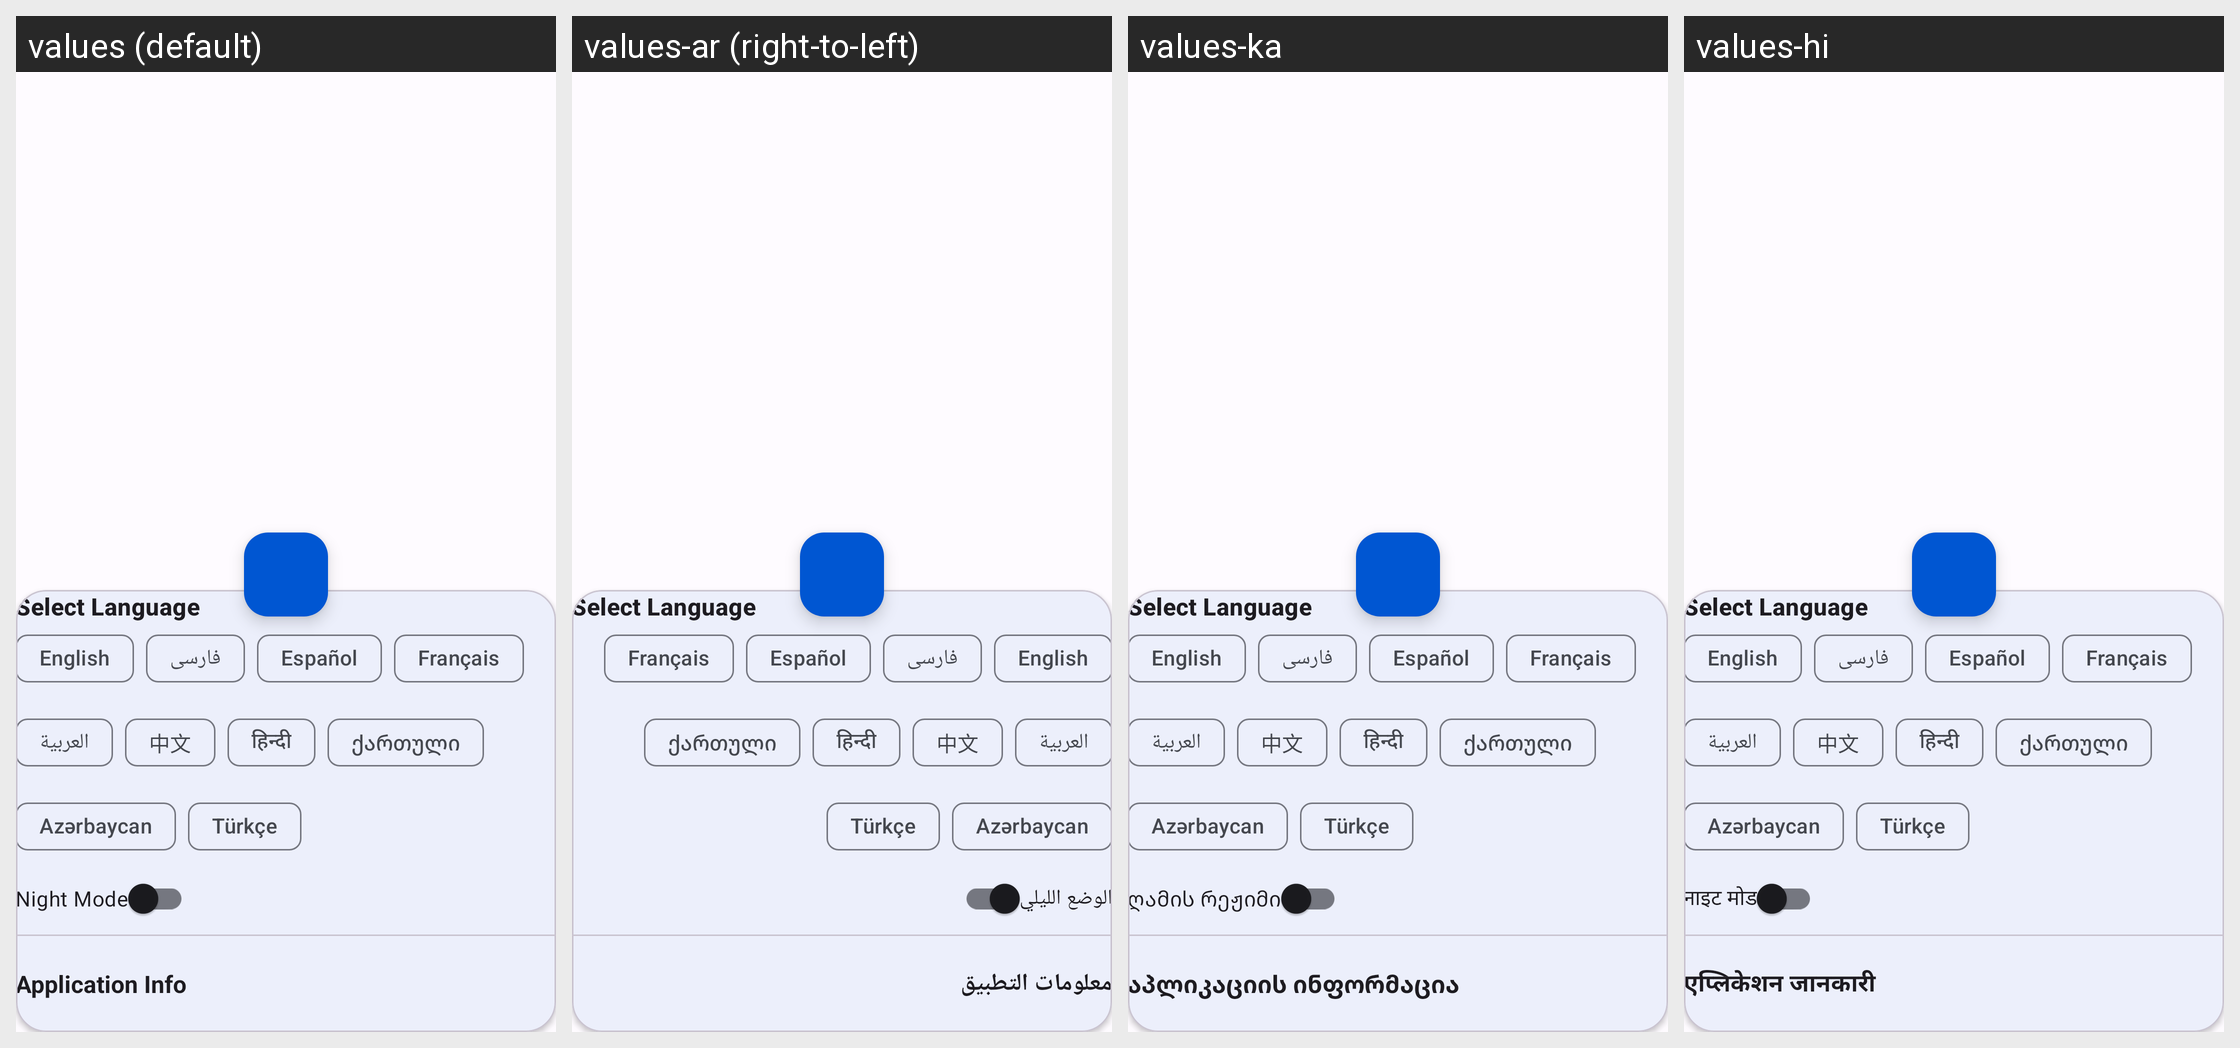

The same Android screen rendered under several of its app's locales, left to right. List the strings drawn on it with the default value and each locale's translation.
Android screen res/layout/fragment_about.xml rendered under 4 locales, left to right: values (default), values-ar (right-to-left), values-ka, values-hi. Device: Nexus 5 (rendered at 1080×1920; each locale shown at half size, 540×960, under a caption strip naming it); theme AppTheme.
Other locales in the repository, not shown: values-az, values-es, values-fa, values-fr, values-tr, values-zh.
Strings drawn on this screen, with the default value and each locale's value (text and hints the layout hard-codes, and strings that could not be matched under every locale, appear in the picture but are not listed):

select_language_label
  values: Select Language
  values-ar: Select Language  [not translated; the default value is used]
  values-ka: Select Language  [not translated; the default value is used]
  values-hi: Select Language  [not translated; the default value is used]

english_label
  values: English
  values-ar: English
  values-ka: English
  values-hi: English

persian_label
  values: فارسی
  values-ar: فارسی
  values-ka: فارسی
  values-hi: فارسی

spanish_label
  values: Español
  values-ar: Español  [not translated; the default value is used]
  values-ka: Español  [not translated; the default value is used]
  values-hi: Español  [not translated; the default value is used]

french_label
  values: Français
  values-ar: Français  [not translated; the default value is used]
  values-ka: Français  [not translated; the default value is used]
  values-hi: Français  [not translated; the default value is used]

arabic_label
  values: العربية
  values-ar: العربية  [not translated; the default value is used]
  values-ka: العربية  [not translated; the default value is used]
  values-hi: العربية  [not translated; the default value is used]

chinese_label
  values: 中文
  values-ar: 中文  [not translated; the default value is used]
  values-ka: 中文  [not translated; the default value is used]
  values-hi: 中文  [not translated; the default value is used]

hindi_label
  values: हिन्दी
  values-ar: हिन्दी  [not translated; the default value is used]
  values-ka: हिन्दी  [not translated; the default value is used]
  values-hi: हिन्दी  [not translated; the default value is used]

georgian_label
  values: ქართული
  values-ar: ქართული  [not translated; the default value is used]
  values-ka: ქართული  [not translated; the default value is used]
  values-hi: ქართული  [not translated; the default value is used]

azerbaijan_label
  values: Azərbaycan
  values-ar: Azərbaycan  [not translated; the default value is used]
  values-ka: Azərbaycan  [not translated; the default value is used]
  values-hi: Azərbaycan  [not translated; the default value is used]

turkish_label
  values: Türkçe
  values-ar: Türkçe  [not translated; the default value is used]
  values-ka: Türkçe  [not translated; the default value is used]
  values-hi: Türkçe  [not translated; the default value is used]

night_mode_label
  values: Night Mode
  values-ar: الوضع الليلي
  values-ka: ღამის რეჟიმი
  values-hi: नाइट मोड

application_info_title
  values: Application Info
  values-ar: معلومات التطبيق
  values-ka: აპლიკაციის ინფორმაცია
  values-hi: एप्लिकेशन जानकारी
